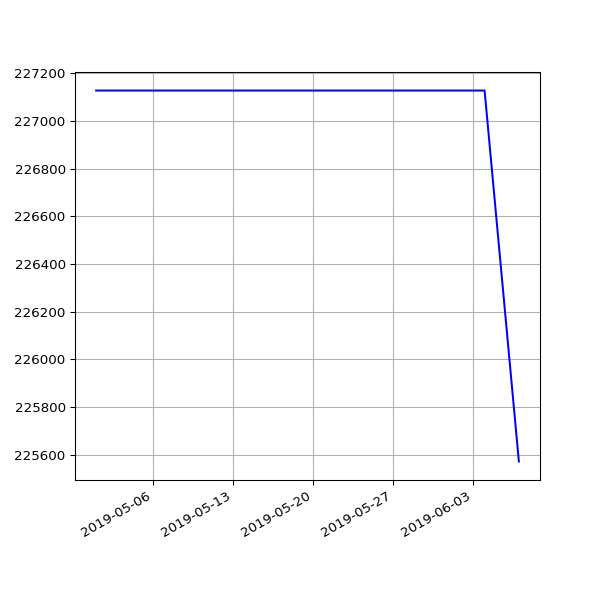

Values plotted in this chart, from the file beside it:
date, value
2019-05-01 07:20:31 +0100, 227128
2019-05-04 07:15:27 +0100, 227128
2019-05-07 07:29:37 +0100, 227128
2019-05-10 07:10:29 +0100, 227128
2019-05-13 07:01:24 +0100, 227128
2019-05-16 07:14:22 +0100, 227128
2019-05-19 06:46:07 +0100, 227128
2019-05-22 07:06:31 +0100, 227128
2019-05-25 07:04:15 +0100, 227128
2019-06-01 06:56:39 +0100, 227128
2019-06-04 06:58:16 +0100, 227128
2019-06-07 07:01:51 +0100, 225572
